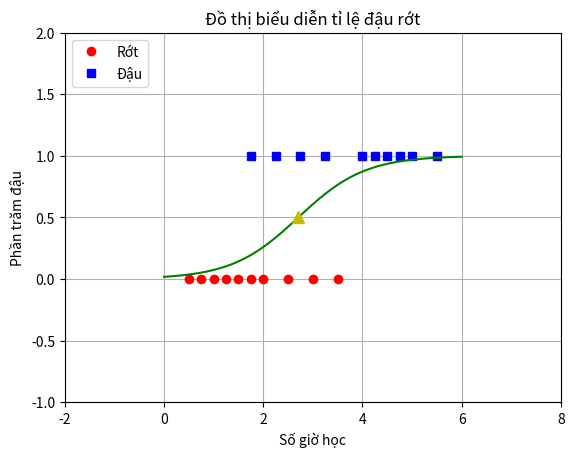

Write Python code to recreate this figure.
import numpy as np
import matplotlib.pyplot as plt
np.random.seed(2)
X = np.array([[0.50, 0.75, 1.00, 1.25, 1.50, 1.75, 1.75, 2.00, 2.25, 2.50,
2.75, 3.00, 3.25, 3.50, 4.00, 4.25, 4.50, 4.75, 5.00, 5.50]]).T
y = np.array([0, 0, 0, 0, 0, 0, 1, 0, 1, 0, 1, 0, 1, 0, 1, 1, 1, 1, 1, 1])
Xbar = np.concatenate((X, np.ones((X.shape[0], 1))), axis = 1)
w_init = np.random.randn(Xbar.shape[1])
lamda = 0.0001
def sigmoid(x):
    return 1/(1+np.exp(-x))
def loss(w):
    a=sigmoid(Xbar.dot(w))
    return -np.mean(y*np.log(a)+(1-y)*np.log(1-a)+0.5*lamda*np.sum(w**2))
def numerical_grad(w):
    eps= 1e-4
    g=np.zeros_like(w)
    for i in range(w.shape[0]):
        w1= w.copy() #nếu như chỉ gán 1 lần thì những vòng lặp tiếp theo sẽ khiến kq 
                    #của các ptu ở vòng lặp trước bị sai
        w2=w.copy()
        w1[i]+=eps
        w2[i]-=eps
        g[i]=(loss(w1) -loss(w2))/(2*eps)
    return g 
def logistic_reg(w, X,y, lamda, eta=0.1, num_epoches=2000):
    ep=0
    N=X.shape[0]
    d=X.shape[1]
    while ep<num_epoches:
        ep+=1
        mix_idx=np.random.permutation(N)
        for i in mix_idx:
            xi=X[i]
            yi=y[i]
            ai=sigmoid(xi.dot(w))
            w=w-eta*((ai-yi)*xi+lamda*w)
        if (np.linalg.norm(numerical_grad(w))/d<1e-3): break
    return w
def logistic_reg2(w, X,y, lamda, eta=0.1, num_epoches=2000):
    ep=0
    N=X.shape[0]
    d=X.shape[1]
    w_old=w
    while ep<num_epoches:
        ep+=1
        mix_idx=np.random.permutation(N)
        for i in mix_idx:
            xi=X[i]
            yi=y[i]
            ai=sigmoid(xi.dot(w))
            w=w-eta*((ai-yi)*xi+lamda*w)
        if (np.linalg.norm(w-w_old)/d<1e-6): break
        w_old=w
    return w
w=logistic_reg(w_init, Xbar, y, lamda,eta=0.05, num_epoches=500)
print('Solution of Logistic Regression: ', w)
print('Solution of Logistic Regression (Book): ', logistic_reg2(w_init, Xbar, y, lamda,eta=0.05, num_epoches=500))
print('Tỉ lệ đậu ở dữ liệu ban đầu là: ', sigmoid(X*w[0] + w[1]).T)
x0=X[np.where(y==0)]
y0=y[np.where(y==0)]
x1=X[np.where(y==1)]
y1=y[np.where(y==1)]
plt.plot(x0,y0, 'ro', label='Rớt')
plt.plot(x1,y1,'bs', label='Đậu')
plt.axis((-2,8,-1,2))
plt.xlabel('Số giờ học')
plt.ylabel('Phần trăm đậu')
xx=np.linspace(0,6,1000)
w0=w[1]
w1=w[0]
plt.grid(True)
plt.title('Đồ thị biểu diễn tỉ lệ đậu rớt')
plt.legend(loc='upper left')
yy=sigmoid(w0+w1*xx)
plt.plot(xx,yy,'g-')
plt.plot(-w0/w1, 0.5, 'y^', markersize=8) #Ngưỡng cứng
plt.show()

        